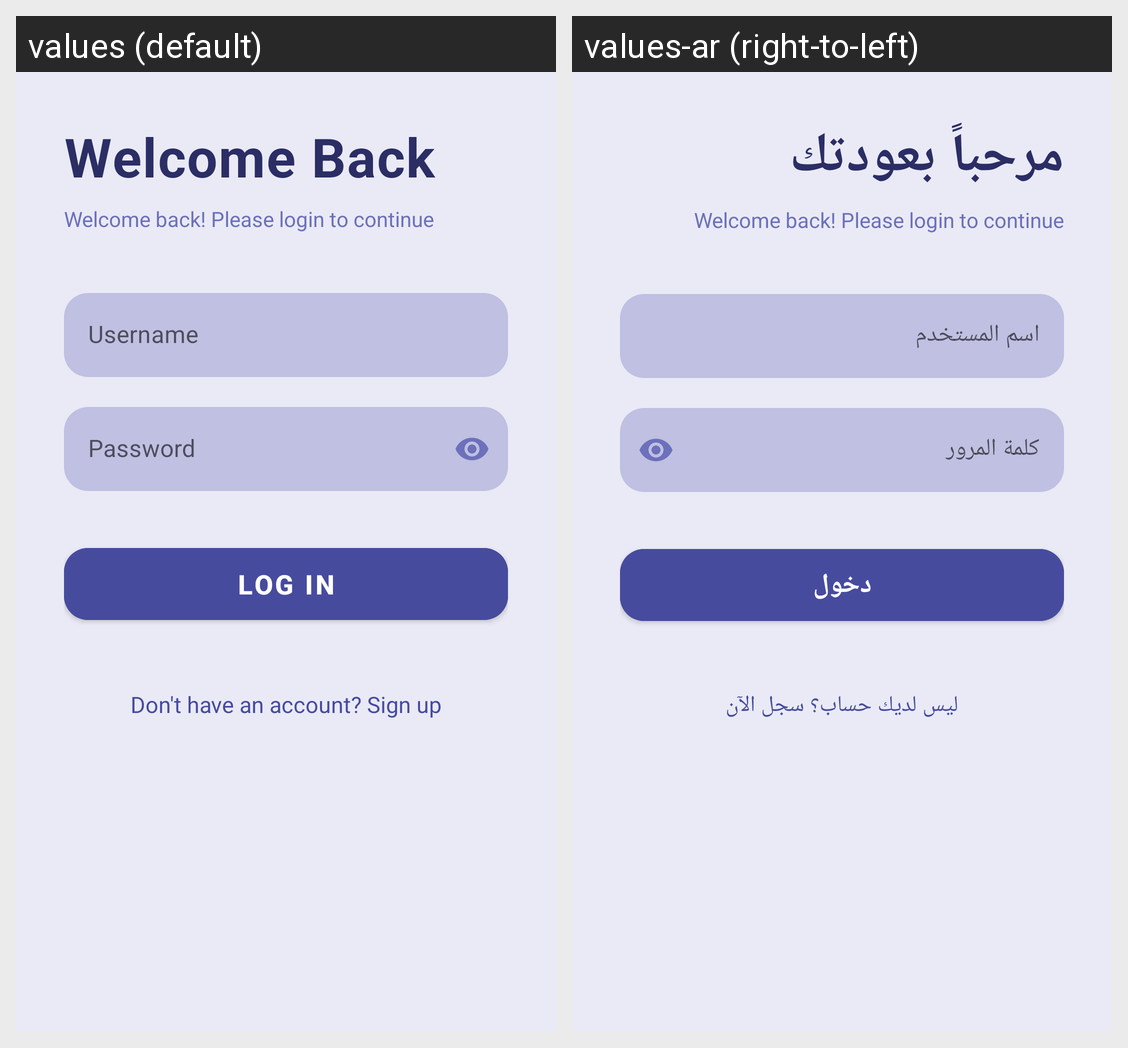

This grid shows one Android layout under two languages. Give, for every string resource on the screen, its name, the default text and each shown locale's text.
Android screen res/layout/activity_login.xml rendered under 2 locales, left to right: values (default), values-ar (right-to-left). Device: Nexus 5 (rendered at 1080×1920; each locale shown at half size, 540×960, under a caption strip naming it); theme Theme.CarDealership.
Strings drawn on this screen, with the default value and each locale's value (text and hints the layout hard-codes, and strings that could not be matched under every locale, appear in the picture but are not listed):

title_login
  values: Welcome Back
  values-ar: مرحباً بعودتك

hint_username
  values: Username
  values-ar: اسم المستخدم

hint_password
  values: Password
  values-ar: كلمة المرور

btn_login
  values: Log In
  values-ar: دخول

text_no_account
  values: Don't have an account? Sign up
  values-ar: ليس لديك حساب؟ سجل الآن
